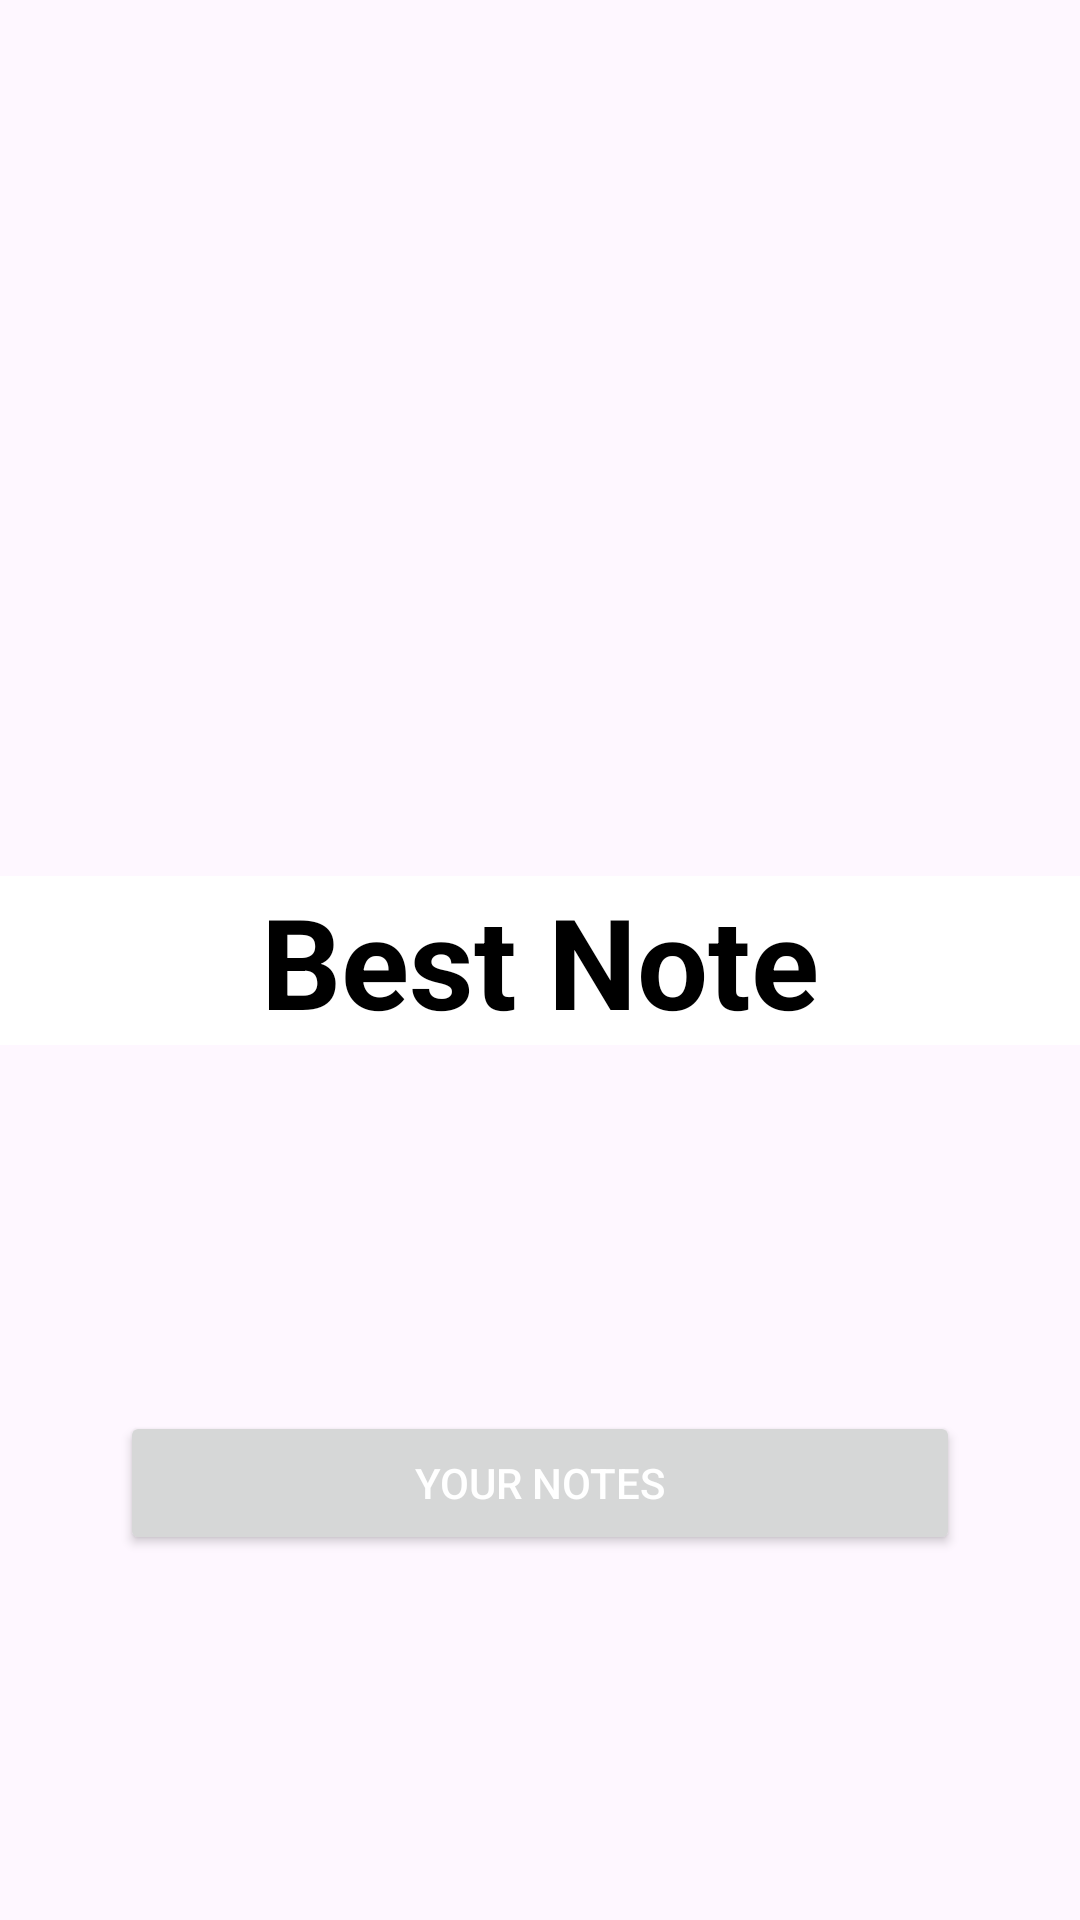

Here is an Android app screen rendered from its layout file. Give the layout XML and the strings, colors and styles it references.
<!-- AndroidManifest.xml: application theme Theme.TschakkaDuSchaffstDas -->
<!-- res/layout/fragment_main.xml -->
<?xml version="1.0" encoding="utf-8"?>
<androidx.constraintlayout.widget.ConstraintLayout xmlns:android="http://schemas.android.com/apk/res/android"
    xmlns:app="http://schemas.android.com/apk/res-auto"
    xmlns:tools="http://schemas.android.com/tools"
    android:id="@+id/main_CL"
    android:layout_width="match_parent"
    android:layout_height="match_parent"
    tools:context=".ui.MainFragment">

    <com.google.android.material.textview.MaterialTextView
        android:id="@+id/header_MTV"
        android:layout_width="match_parent"
        android:layout_height="wrap_content"
        android:text="@string/best_note_app_on_world"
        android:textAlignment="center"
        android:textColor="?attr/colorPrimary"
        android:background="?attr/colorSecondary"
        android:textSize="42sp"
        android:textStyle="bold"
        app:layout_constraintEnd_toEndOf="parent"
        app:layout_constraintStart_toStartOf="parent"
        app:layout_constraintTop_toTopOf="parent"
        app:layout_constraintBottom_toBottomOf="parent"/>


    <Button
        android:id="@+id/home_BTN"
        android:layout_width="280dp"
        android:layout_height="wrap_content"
        android:text="@string/your_notes"
        android:textColor="?attr/colorSecondary"
        app:layout_constraintBottom_toBottomOf="parent"
        app:layout_constraintEnd_toEndOf="parent"
        app:layout_constraintStart_toStartOf="parent"
        app:layout_constraintTop_toBottomOf="@+id/header_MTV" />


</androidx.constraintlayout.widget.ConstraintLayout>
<!-- resources referenced by this layout -->
<resources>
  <string name="best_note_app_on_world">Best Note</string>
  <string name="your_notes">your notes</string>
  <style name="Theme.TschakkaDuSchaffstDas" parent="Base.Theme.TschakkaDuSchaffstDas" />
  <style name="Base.Theme.TschakkaDuSchaffstDas" parent="Theme.Material3.DayNight.NoActionBar">
          
          <item name="colorPrimary">@color/black</item>
          
          <item name="colorSecondary">@color/white</item>
          
          <item name="android:statusBarColor">?attr/colorPrimary</item>
          
          <item name="android:textCursorDrawable">?attr/colorPrimary</item>
      </style>
  <!-- not gathered from this repository: default colours our renderer supplied (Android Studio template values) -->
  <color name="black">#FF000000</color>
  <color name="white">#FFFFFFFF</color>
</resources>
